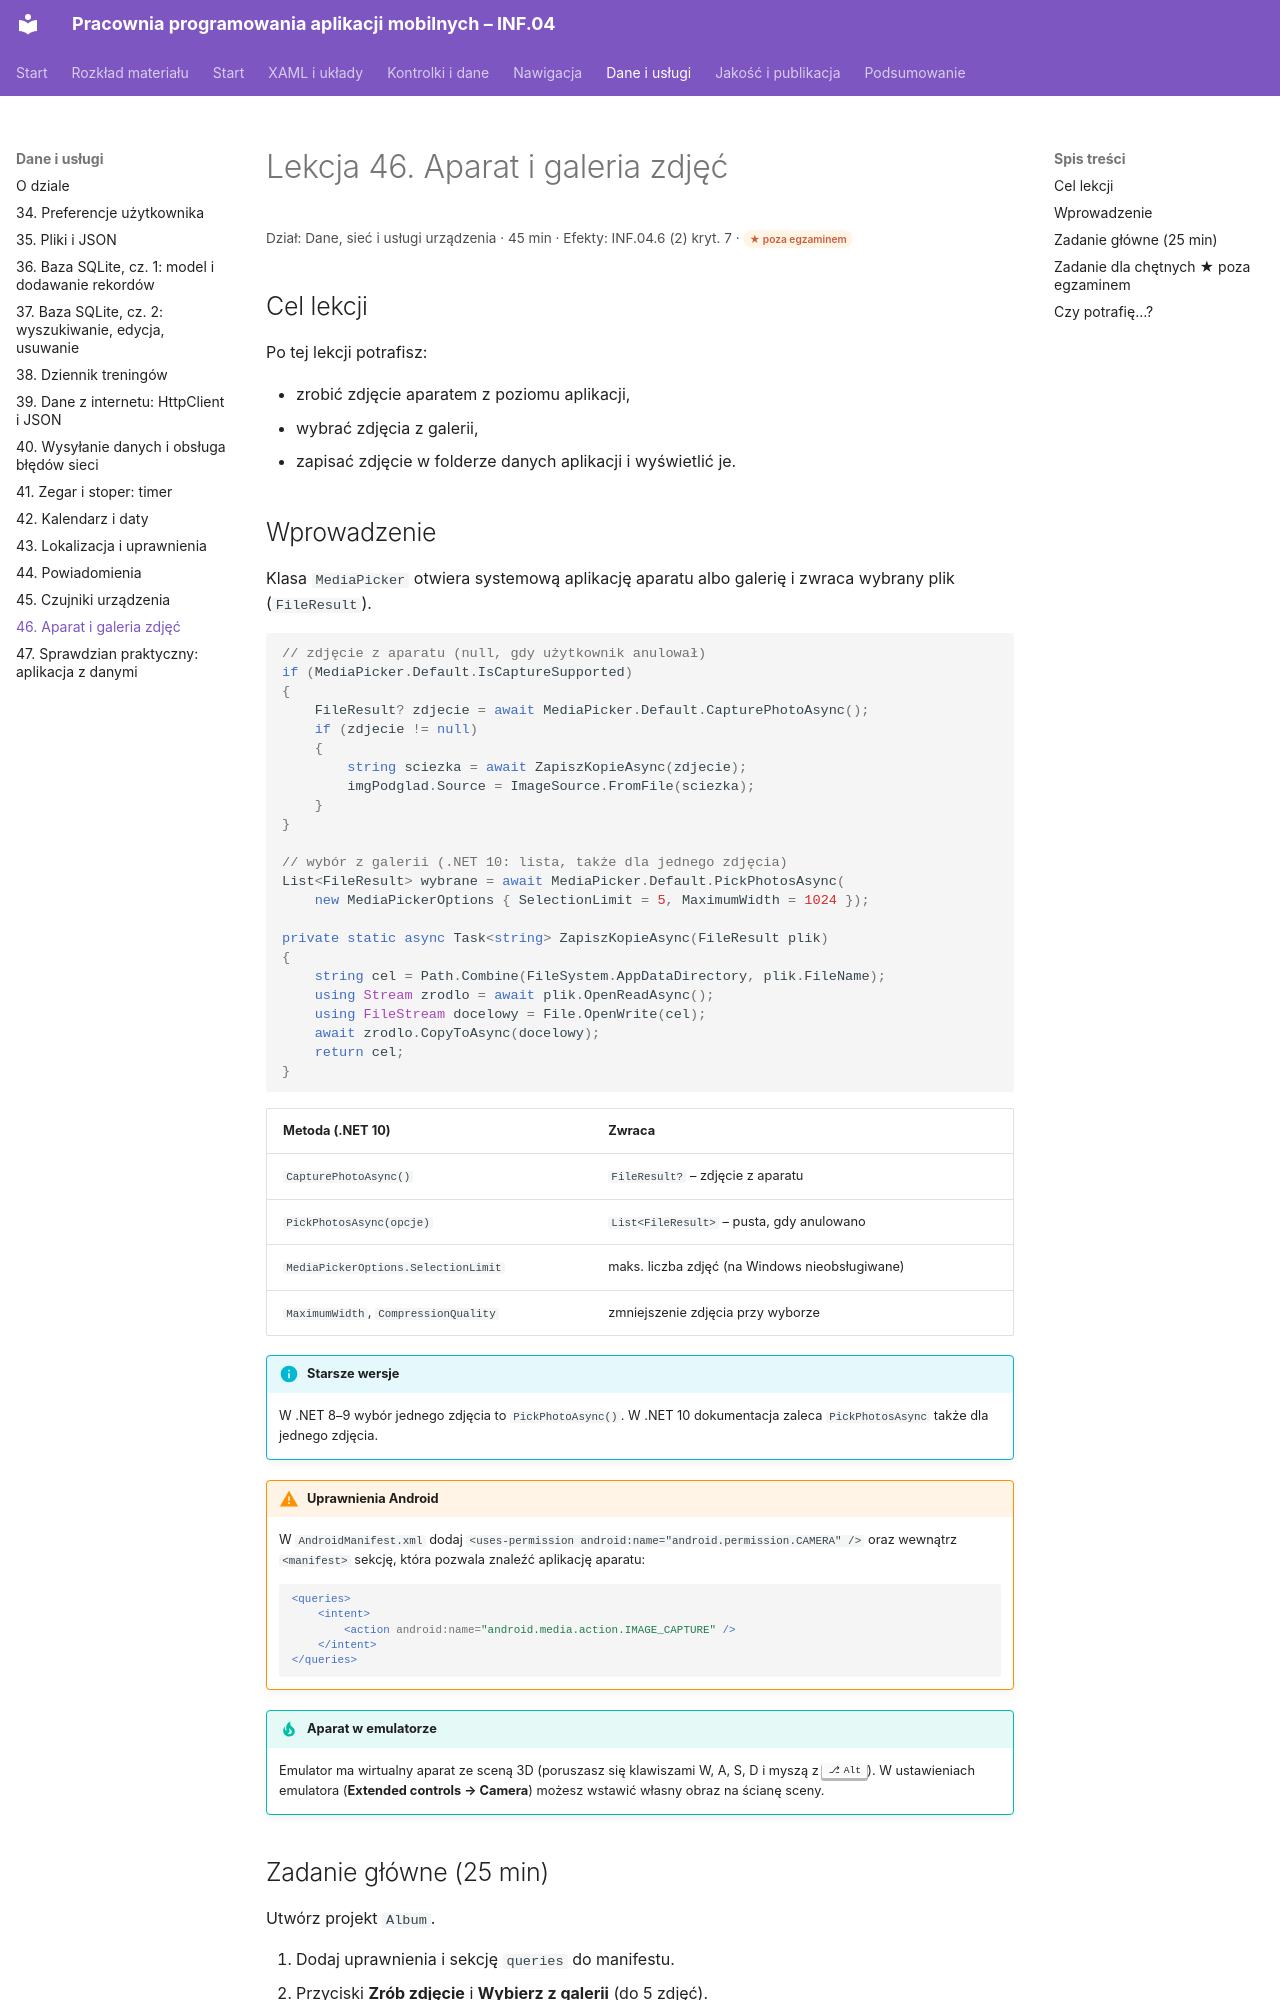

repository: belferIT/pracownia-programowania-aplikacji-mobilnych · page: dane/lekcja-46/index.html · generator: mkdocs

# Lekcja 46. Aparat i galeria zdjęć

<p class="lekcja-meta">Dział: Dane, sieć i usługi urządzenia · 45 min · Efekty: INF.04.6 (2) kryt. 7 · <span class="zakres zakres-gw">★ poza egzaminem</span></p>

## Cel lekcji

Po tej lekcji potrafisz:

- zrobić zdjęcie aparatem z poziomu aplikacji,
- wybrać zdjęcia z galerii,
- zapisać zdjęcie w folderze danych aplikacji i wyświetlić je.

## Wprowadzenie

Klasa `MediaPicker` otwiera systemową aplikację aparatu albo galerię i zwraca wybrany plik (`FileResult`).

```csharp
// zdjęcie z aparatu (null, gdy użytkownik anulował)
if (MediaPicker.Default.IsCaptureSupported)
{
    FileResult? zdjecie = await MediaPicker.Default.CapturePhotoAsync();
    if (zdjecie != null)
    {
        string sciezka = await ZapiszKopieAsync(zdjecie);
        imgPodglad.Source = ImageSource.FromFile(sciezka);
    }
}

// wybór z galerii (.NET 10: lista, także dla jednego zdjęcia)
List<FileResult> wybrane = await MediaPicker.Default.PickPhotosAsync(
    new MediaPickerOptions { SelectionLimit = 5, MaximumWidth = 1024 });

private static async Task<string> ZapiszKopieAsync(FileResult plik)
{
    string cel = Path.Combine(FileSystem.AppDataDirectory, plik.FileName);
    using Stream zrodlo = await plik.OpenReadAsync();
    using FileStream docelowy = File.OpenWrite(cel);
    await zrodlo.CopyToAsync(docelowy);
    return cel;
}
```

| Metoda (.NET 10) | Zwraca |
|---|---|
| `CapturePhotoAsync()` | `FileResult?` – zdjęcie z aparatu |
| `PickPhotosAsync(opcje)` | `List<FileResult>` – pusta, gdy anulowano |
| `MediaPickerOptions.SelectionLimit` | maks. liczba zdjęć (na Windows nieobsługiwane) |
| `MaximumWidth`, `CompressionQuality` | zmniejszenie zdjęcia przy wyborze |

!!! info "Starsze wersje"
    W .NET 8–9 wybór jednego zdjęcia to `PickPhotoAsync()`. W .NET 10 dokumentacja zaleca `PickPhotosAsync` także dla jednego zdjęcia.

!!! warning "Uprawnienia Android"
    W `AndroidManifest.xml` dodaj `<uses-permission android:name="android.permission.CAMERA" />` oraz wewnątrz `<manifest>` sekcję, która pozwala znaleźć aplikację aparatu:

    ```xml
    <queries>
        <intent>
            <action android:name="android.media.action.IMAGE_CAPTURE" />
        </intent>
    </queries>
    ```

!!! tip "Aparat w emulatorze"
    Emulator ma wirtualny aparat ze sceną 3D (poruszasz się klawiszami W, A, S, D i myszą z ++alt++). W ustawieniach emulatora (**Extended controls → Camera**) możesz wstawić własny obraz na ścianę sceny.
